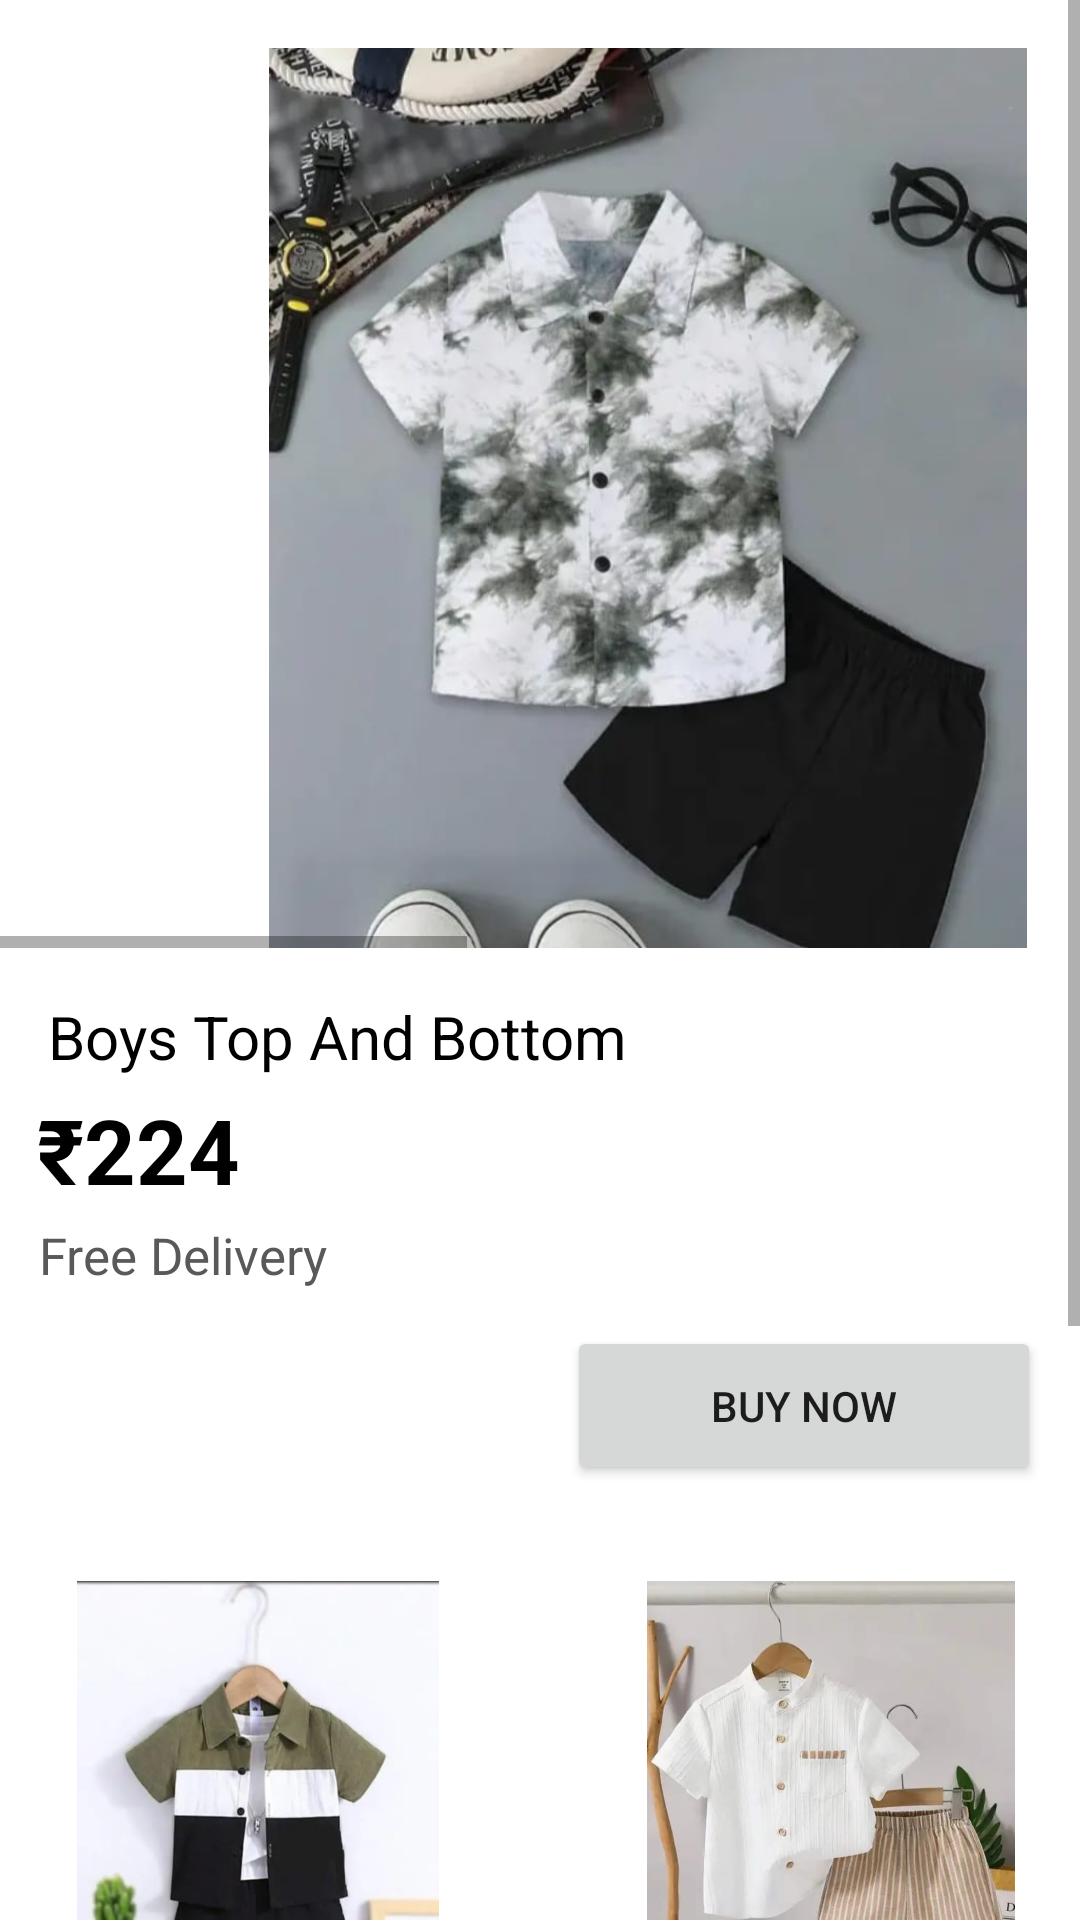

Here is an Android app screen rendered from its layout file. Give the layout XML and the strings, colors and styles it references.
<!-- AndroidManifest.xml: application theme Theme.CuddleCloud -->
<!-- res/layout/activity_b4.xml -->
<?xml version="1.0" encoding="utf-8"?>
<androidx.constraintlayout.widget.ConstraintLayout xmlns:android="http://schemas.android.com/apk/res/android"
    xmlns:app="http://schemas.android.com/apk/res-auto"
    xmlns:tools="http://schemas.android.com/tools"
    android:layout_width="match_parent"
    android:layout_height="match_parent"
    android:background="@color/white"
    tools:context=".g1">

    <ScrollView
        android:id="@+id/parent_scroll_view"
        android:layout_width="0dp"
        android:layout_height="0dp"
        android:fillViewport="true"
        app:layout_constraintBottom_toBottomOf="parent"
        app:layout_constraintEnd_toEndOf="parent"
        app:layout_constraintStart_toStartOf="parent"
        app:layout_constraintTop_toTopOf="parent"> 

        
        <androidx.constraintlayout.widget.ConstraintLayout
            android:layout_width="match_parent"
            android:layout_height="wrap_content"> 

            <TextView
                android:id="@+id/textView31"
                android:layout_width="122dp"
                android:layout_height="27dp"
                android:text="Free Delivery"
                android:textColor="#595959"
                android:textSize="17dp"
                app:layout_constraintEnd_toEndOf="parent"
                app:layout_constraintHorizontal_bias="0.055"
                app:layout_constraintStart_toStartOf="parent"
                app:layout_constraintTop_toBottomOf="@+id/textView30" />

            <TextView
                android:id="@+id/textView32"
                android:layout_width="112dp"
                android:layout_height="35dp"
                android:layout_marginTop="10dp"
                android:text="Boys Top And Bottom"
                android:textColor="@color/black"
                app:layout_constraintEnd_toEndOf="parent"
                app:layout_constraintHorizontal_bias="0.053"
                app:layout_constraintStart_toStartOf="parent"
                app:layout_constraintTop_toBottomOf="@+id/img1" />

            <TextView
                android:id="@+id/textView33"
                android:layout_width="112dp"
                android:layout_height="35dp"
                android:layout_marginTop="10dp"
                android:text="Boys Top And Bottom"
                android:textColor="@color/black"
                app:layout_constraintEnd_toEndOf="parent"
                app:layout_constraintHorizontal_bias="0.684"
                app:layout_constraintStart_toEndOf="@+id/textView32"
                app:layout_constraintTop_toBottomOf="@+id/imageView_below_text" />

            <TextView
                android:id="@+id/textView34"
                android:layout_width="112dp"
                android:layout_height="35dp"
                android:layout_marginTop="10dp"
                android:text="Boys Top And Bottom"
                android:textColor="@color/black"
                app:layout_constraintEnd_toEndOf="parent"
                app:layout_constraintHorizontal_bias="0.053"
                app:layout_constraintStart_toStartOf="parent"
                app:layout_constraintTop_toBottomOf="@+id/img2" />

            <TextView
                android:id="@+id/textView35"
                android:layout_width="112dp"
                android:layout_height="35dp"
                android:layout_marginTop="10dp"
                android:text="Boys Top And Bottom"
                android:textColor="@color/black"
                app:layout_constraintEnd_toEndOf="parent"
                app:layout_constraintHorizontal_bias="0.819"
                app:layout_constraintStart_toStartOf="parent"
                app:layout_constraintTop_toBottomOf="@+id/img3" />

            <HorizontalScrollView
                android:id="@+id/horizontal_scroll_view_images"
                android:layout_width="0dp"
                android:layout_height="wrap_content"
                app:layout_constraintEnd_toEndOf="parent"
                app:layout_constraintStart_toStartOf="parent"
                app:layout_constraintTop_toTopOf="parent">

                <LinearLayout
                    android:layout_width="wrap_content"
                    android:layout_height="wrap_content"
                    android:orientation="horizontal">

                    <ImageView
                        android:id="@+id/imageView28"
                        android:layout_width="400dp"
                        android:layout_height="300dp"
                        android:layout_marginStart="16dp"
                        android:layout_marginTop="16dp"
                        android:contentDescription="Image 1"
                        android:src="@drawable/b4" />

                    <ImageView
                        android:id="@+id/imageView29"
                        android:layout_width="400dp"
                        android:layout_height="300dp"
                        android:layout_marginStart="16dp"
                        android:layout_marginTop="16dp"
                        android:contentDescription="Image 2"
                        android:src="@drawable/b4a" />


                </LinearLayout>

            </HorizontalScrollView>

            <TextView
                android:id="@+id/textView_info"
                android:layout_width="0dp"
                android:layout_height="wrap_content"
                android:layout_marginStart="16dp"
                android:layout_marginTop="16dp"
                android:layout_marginEnd="16dp"
                android:text="Boys Top And Bottom"
                android:textSize="20sp"
                android:textColor="@color/black"
                app:layout_constraintEnd_toEndOf="parent"
                app:layout_constraintStart_toStartOf="parent"
                app:layout_constraintTop_toBottomOf="@id/horizontal_scroll_view_images" />

            <ImageView
                android:id="@+id/img2"
                android:layout_width="150dp"
                android:layout_height="150dp"
                android:layout_marginTop="10dp"
                android:contentDescription="Decorative Image"
                android:src="@drawable/b3"
                app:layout_constraintEnd_toEndOf="parent"
                app:layout_constraintHorizontal_bias="0.053"
                app:layout_constraintStart_toStartOf="parent"
                app:layout_constraintTop_toBottomOf="@+id/textView32" />

            <ImageView
                android:id="@+id/img1"
                android:layout_width="150dp"
                android:layout_height="150dp"
                android:layout_marginTop="32dp"
                android:contentDescription="Decorative Image"
                android:src="@drawable/b1"
                app:layout_constraintEnd_toEndOf="parent"
                app:layout_constraintHorizontal_bias="0.053"
                app:layout_constraintStart_toStartOf="parent"
                app:layout_constraintTop_toBottomOf="@+id/button2" />

            <ImageView
                android:id="@+id/imageView_below_text"
                android:layout_width="150dp"
                android:layout_height="150dp"
                android:layout_marginTop="32dp"
                android:contentDescription="Decorative Image"
                android:src="@drawable/b2"
                app:layout_constraintEnd_toEndOf="parent"
                app:layout_constraintHorizontal_bias="0.835"
                app:layout_constraintStart_toEndOf="@+id/img1"
                app:layout_constraintTop_toBottomOf="@+id/button2" />

            <ImageView
                android:id="@+id/img3"
                android:layout_width="150dp"
                android:layout_height="150dp"
                android:layout_marginTop="8dp"
                android:contentDescription="Decorative Image"
                android:src="@drawable/b5"
                app:layout_constraintEnd_toEndOf="parent"
                app:layout_constraintHorizontal_bias="0.835"
                app:layout_constraintStart_toEndOf="@+id/img2"
                app:layout_constraintTop_toBottomOf="@+id/textView33" />

            <Button
                android:id="@+id/button2"
                android:layout_width="158dp"
                android:layout_height="53dp"
                android:layout_marginTop="8dp"
                android:text="Buy Now"
                app:layout_constraintEnd_toEndOf="parent"
                app:layout_constraintHorizontal_bias="0.936"
                app:layout_constraintStart_toStartOf="parent"
                app:layout_constraintTop_toBottomOf="@+id/textView31" />

            <TextView
                android:id="@+id/textView30"
                android:layout_width="178dp"
                android:layout_height="44dp"
                android:layout_marginTop="4dp"
                android:text="₹224"
                android:textStyle="bold"
                android:textColor="@color/black"
                android:textSize="30dp"
                app:layout_constraintEnd_toEndOf="parent"
                app:layout_constraintHorizontal_bias="0.068"
                app:layout_constraintStart_toStartOf="parent"
                app:layout_constraintTop_toBottomOf="@+id/textView_info" />


            

        </androidx.constraintlayout.widget.ConstraintLayout>
    </ScrollView>
</androidx.constraintlayout.widget.ConstraintLayout>
<!-- resources referenced by this layout -->
<resources>
  <!-- drawable b1: jpg bitmap (drawable, 30853 bytes) -->
  <!-- drawable b2: jpg bitmap (drawable, 47824 bytes) -->
  <!-- drawable b3: jpg bitmap (drawable, 82180 bytes) -->
  <!-- drawable b4: jpg bitmap (drawable, 47618 bytes) -->
  <!-- drawable b4a: jpg bitmap (drawable, 48405 bytes) -->
  <!-- drawable b5: jpg bitmap (drawable, 68935 bytes) -->
  <style name="Theme.CuddleCloud" parent="Base.Theme.CuddleCloud" />
  <style name="Base.Theme.CuddleCloud" parent="Theme.MaterialComponents.DayNight.NoActionBar">
          
          
      </style>
  <!-- not gathered from this repository: default colours our renderer supplied (Android Studio template values) -->
  <color name="black">#FF000000</color>
  <color name="white">#FFFFFFFF</color>
</resources>
